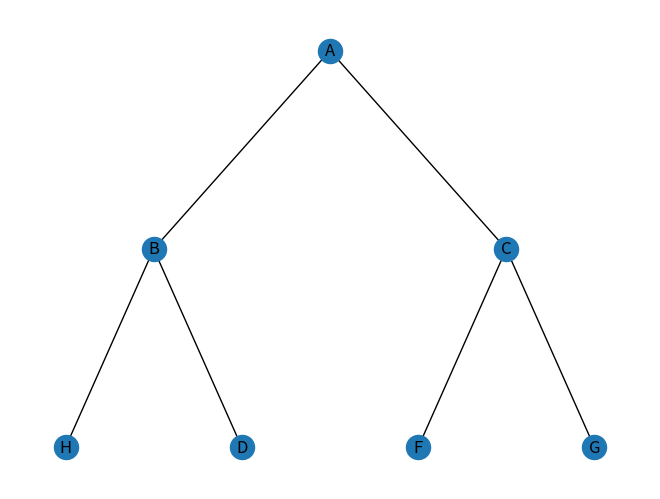

Generate this figure with matplotlib:
import networkx as nx
import matplotlib.pyplot as plt
# Definimos los vértices
vertices = ["A", "B", "C", "D" , "F", "H","G"]

# Definimos las aristas
aristas = [("A", "B"), ("A", "C"), ("B", "D"), ("C", "D"), ("D", "F"), ("F", "H"), ("C", "H")]
aristas = [("A", "B"), ("A", "C"), ("B", "D"), ("C", "D"), ("F", "H"), ("C", "H")]
aristas = [('A','B'),('A','C'),('B','D'),('B','H'),('C','F'),('C','G')]
# Imprimir definición formal
print("G = (V, E)")
print("V =", vertices)
print("E =", aristas)
    
# Crear lista de adyacencia (diccionario o listas)
grafo = {
    "A": ["B", "C"],
    "B": ["A", "D"],
    "C": ["A", "D", "H"], 
    "D": ["B", "C", "F"],
    "F": ["D", "H"],
    "H": ["F", "C"]
}

print("\nLista de Adyacencia:")
for vertice in grafo:
    print(vertice, "->", grafo[vertice])
    
#Construir Grafo
G = nx.Graph()
G.add_nodes_from(vertices)
G.add_edges_from(aristas)

pos = {
    "A": (0, 1),
    "B": (-2,0),
    "C": (2,0),
    "D": (-1,-1),
    "H": (-3,-1),
    "F": (1,-1),
    "G": (3,-1)
}
nx.draw(G, pos, with_labels= True)
plt.show()
